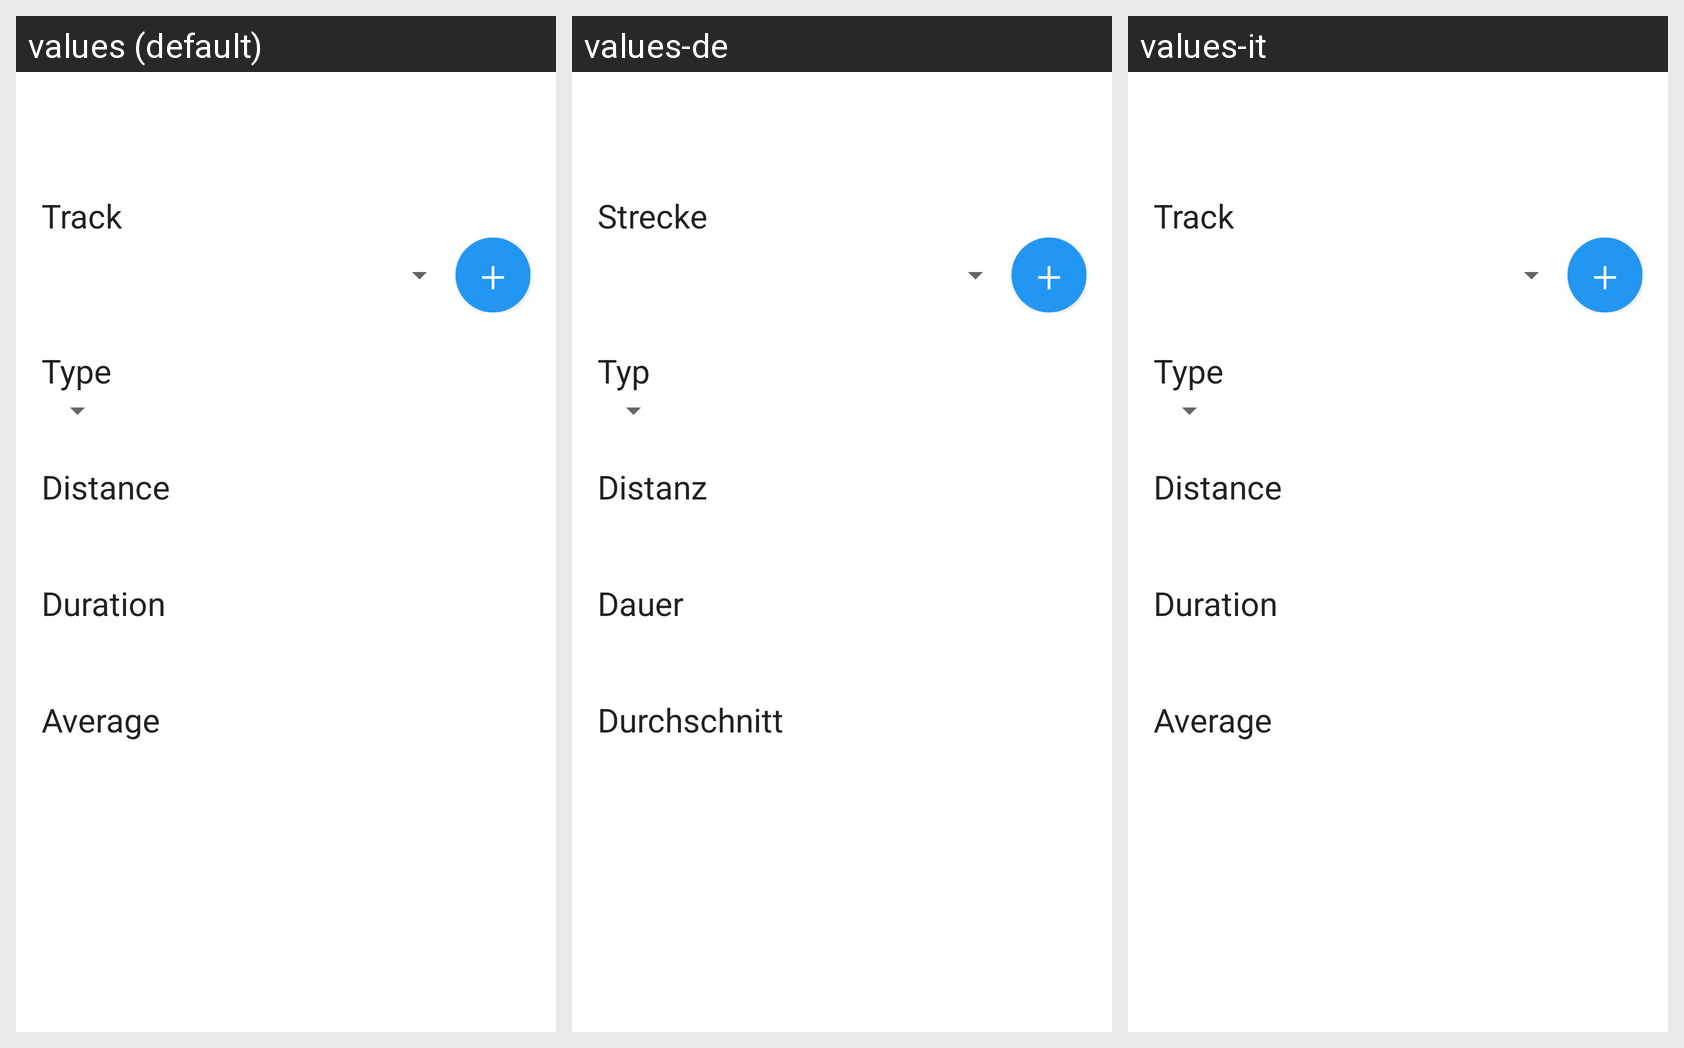

The Android screen above is rendered under several locales of the same app. Produce the string resources it draws, with the default and per-locale values.
Android screen res/layout/save_activity_activity.xml rendered under 3 locales, left to right: values (default), values-de, values-it. Device: Nexus 5 (rendered at 1080×1920; each locale shown at half size, 540×960, under a caption strip naming it); theme Theme.MaterialComponents.DayNight.NoActionBar.
Strings drawn on this screen, with the default value and each locale's value (text and hints the layout hard-codes, and strings that could not be matched under every locale, appear in the picture but are not listed):

track_title
  values: Track
  values-de: Strecke
  values-it: Track

type_title
  values: Type
  values-de: Typ
  values-it: Type

distance_title
  values: Distance
  values-de: Distanz
  values-it: Distance

duration_title
  values: Duration
  values-de: Dauer
  values-it: Duration

avg_title
  values: Average
  values-de: Durchschnitt
  values-it: Average
